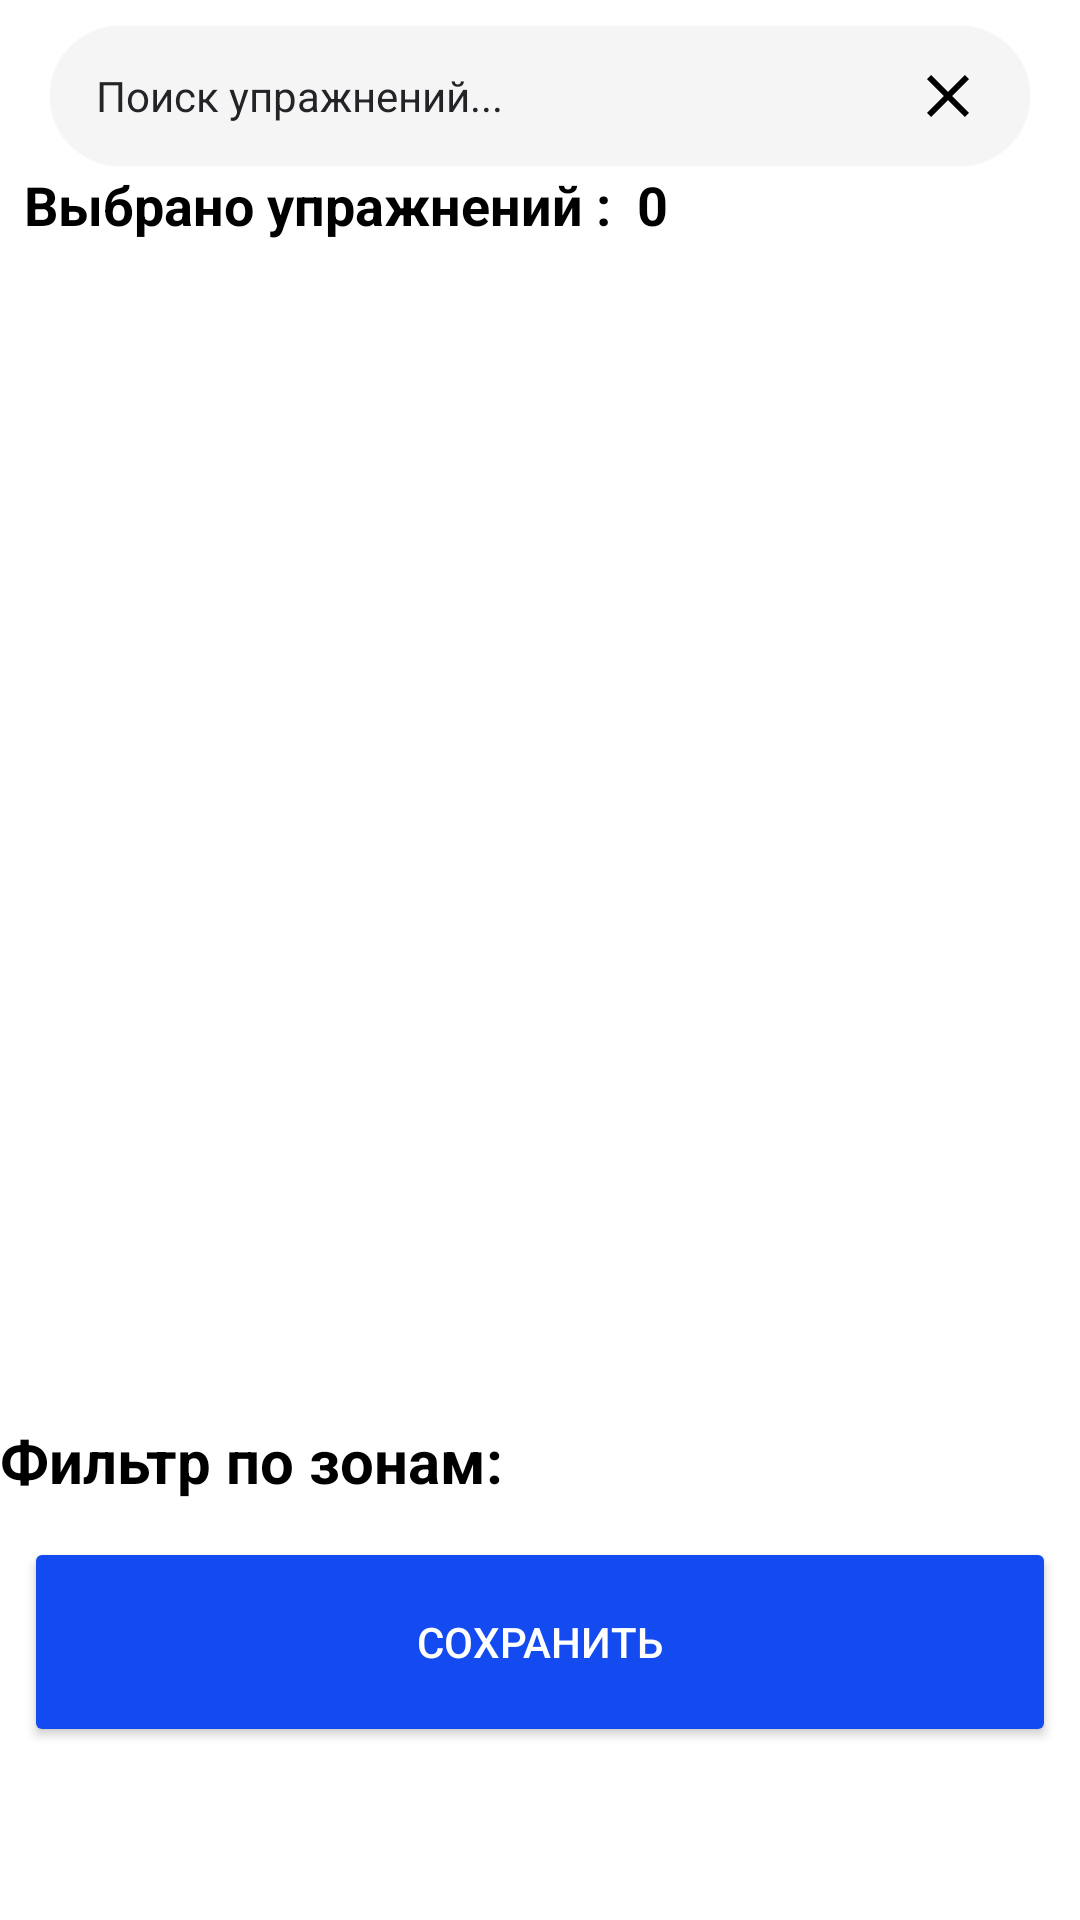

Layout XML and referenced resources for this Android screen:
<!-- AndroidManifest.xml: application theme Theme.FitnessApp -->
<!-- res/layout/fragment_choose_exercises.xml -->
<?xml version="1.0" encoding="utf-8"?>
<androidx.constraintlayout.widget.ConstraintLayout xmlns:android="http://schemas.android.com/apk/res/android"
    xmlns:app="http://schemas.android.com/apk/res-auto"
    xmlns:tools="http://schemas.android.com/tools"
    android:layout_width="match_parent"
    android:layout_height="match_parent"
    tools:context=".customTraining.ui.chooseExercises.ChooseExercisesFragment">

    
    <TextView
        android:id="@+id/filterTitle"
        android:layout_width="wrap_content"
        android:layout_height="wrap_content"
        android:text="Фильтр по зонам:"
        android:textSize="20sp"
        android:textStyle="bold"
        app:layout_constraintBottom_toTopOf="@+id/filterButtonsContainer"
        app:layout_constraintStart_toStartOf="parent" />

    <LinearLayout
        android:id="@+id/filterButtonsContainer"
        android:layout_width="0dp"
        android:layout_height="wrap_content"
        android:layout_marginHorizontal="20dp"
        android:layout_marginBottom="8dp"
        android:orientation="vertical"
        app:layout_constraintBottom_toTopOf="@+id/doneButton"
        app:layout_constraintEnd_toEndOf="parent"
        app:layout_constraintStart_toStartOf="parent">

        <LinearLayout
            android:id="@+id/filterButtonsRow1"
            android:layout_width="match_parent"
            android:layout_height="wrap_content"
            android:orientation="horizontal"
            android:gravity="center_vertical"
            android:layout_marginBottom="4dp" />

        <LinearLayout
            android:id="@+id/filterButtonsRow2"
            android:layout_width="match_parent"
            android:layout_height="wrap_content"
            android:orientation="horizontal"
            android:gravity="center_vertical" />

    </LinearLayout>

    <Button
        android:id="@+id/doneButton"
        android:layout_width="0dp"
        android:layout_height="70dp"
        android:layout_marginStart="8dp"
        android:layout_marginEnd="8dp"
        android:backgroundTint="@color/blue"
        android:text="Сохранить"
        android:textColor="@color/white"
        app:layout_constraintBottom_toTopOf="@+id/guideline8"
        app:layout_constraintEnd_toEndOf="parent"
        app:layout_constraintHorizontal_bias="0.0"
        app:layout_constraintStart_toStartOf="parent" />

    <androidx.recyclerview.widget.RecyclerView
        android:id="@+id/rcView"
        android:layout_width="0dp"
        android:layout_height="0dp"
        android:layout_marginHorizontal="8dp"
        android:layout_marginVertical="8dp"
        android:layout_marginBottom="8dp"
        app:layout_constraintBottom_toTopOf="@+id/filterTitle"
        app:layout_constraintEnd_toEndOf="parent"
        app:layout_constraintStart_toStartOf="parent"
        app:layout_constraintTop_toBottomOf="@+id/tvChoosenExCounter" />

    <EditText
        android:id="@+id/searchEditText"
        android:layout_width="0dp"
        android:layout_height="48dp"
        android:layout_marginHorizontal="16dp"
        android:layout_marginTop="8dp"
        android:layout_marginBottom="8dp"
        android:background="@drawable/search_edit_text_background"
        android:hint="Поиск упражнений..."
        android:inputType="text"
        android:paddingHorizontal="16dp"
        android:paddingVertical="8dp"
        android:textColor="@color/black"
        android:textColorHint="@color/exercise_count"
        android:textSize="14sp"
        android:drawableEnd="@drawable/ic_clear_text"
        android:drawablePadding="8dp"

        app:layout_constraintBottom_toTopOf="@+id/tvChoosenExCounter"
        app:layout_constraintEnd_toEndOf="parent"
        app:layout_constraintStart_toStartOf="parent"
        app:layout_constraintTop_toTopOf="parent" />

    <TextView
        android:id="@+id/tvChoosenExCounter"
        android:layout_width="wrap_content"
        android:layout_height="wrap_content"
        android:text="Выбрано упражнений :  0"
        android:textSize="18sp"
        android:textStyle="bold"
        app:layout_constraintStart_toStartOf="@+id/rcView"
        app:layout_constraintTop_toBottomOf="@+id/searchEditText" />

    <androidx.constraintlayout.widget.Guideline
        android:id="@+id/guideline8"
        android:layout_width="wrap_content"
        android:layout_height="wrap_content"
        android:orientation="horizontal"
        app:layout_constraintGuide_percent="0.91" />

    <androidx.constraintlayout.widget.Guideline
        android:id="@+id/guideline9"
        android:layout_width="wrap_content"
        android:layout_height="wrap_content"
        android:orientation="horizontal"
        app:layout_constraintGuide_percent="0.04103967" />


</androidx.constraintlayout.widget.ConstraintLayout>
<!-- resources referenced by this layout -->
<resources>
  <color name="black">#FF000000</color>
  <color name="blue">#134BF0</color>
  <color name="exercise_count">#242428</color>
  <color name="white">#FFFFFF</color>
  <!-- drawable ic_clear_text (drawable) -->
  <?xml version="1.0" encoding="utf-8"?>
  <vector xmlns:android="http://schemas.android.com/apk/res/android"
      android:width="24dp"
      android:height="24dp"
      android:viewportWidth="24"
      android:viewportHeight="24">
      
      <path
          android:fillColor="@android:color/black"
          android:pathData="M19,6.41L17.59,5L12,10.59L6.41,5L5,6.41L10.59,12L5,17.59L6.41,19L12,13.41L17.59,19L19,17.59L13.41,12L19,6.41Z"/>
  </vector>
  <!-- drawable search_edit_text_background (drawable) -->
  <?xml version="1.0" encoding="utf-8"?>
  <shape xmlns:android="http://schemas.android.com/apk/res/android"
      android:shape="rectangle">
      
      <solid android:color="#F5F5F5" />
      
      <stroke
          android:width="1dp"
          android:color="@color/txt_toolbar_bg_tint" />
      
      <corners android:radius="24dp" />
      
  </shape>
  <style name="Theme.FitnessApp" parent="Theme.MaterialComponents.DayNight.NoActionBar">
          <item name="colorPrimary">@color/white</item>
          <item name="colorOnSurface">@color/white</item>
          <item name="colorSecondary">@color/secondary</item>
          <item name="android:windowFullscreen">true</item>
          <item name="backgroundColor"> @color/white</item>
          <item name="android:textColor">@color/black</item>
  
      </style>
  <color name="txt_toolbar_bg_tint">#23FFFFFF</color>
  <color name="secondary">#4CAF50</color>
</resources>
